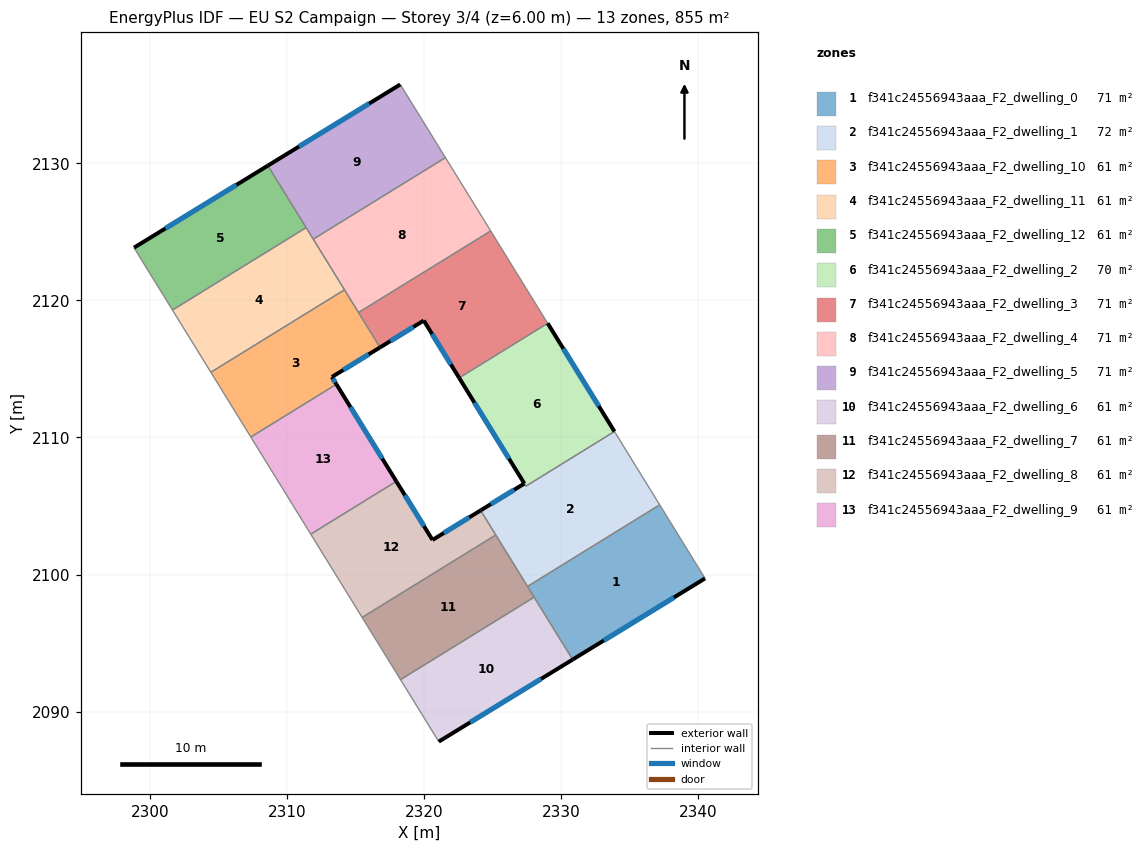
=== STOREY PLAN SPEC (per zone: floor XY polygon, exterior-wall plan segments, windows/doors) ===
zone 1: f341c24556943aaa_F2_dwelling_0  (71.2 m²)
  floor: (2337.19, 2105.08) (2340.49, 2099.72) (2330.84, 2093.80) (2327.54, 2099.13)
  exterior wall: (2330.84, 2093.80) – (2340.49, 2099.72)  [11.3 m]
    window: (2333.10, 2095.19) – (2338.23, 2098.33)  [9.6 m²]
  interior walls: 4
zone 2: f341c24556943aaa_F2_dwelling_1  (72.1 m²)
  floor: (2333.89, 2110.43) (2337.19, 2105.08) (2327.54, 2099.13) (2324.24, 2104.48) (2324.12, 2104.68) (2327.31, 2106.64) (2327.43, 2106.45)
  exterior wall: (2327.31, 2106.64) – (2324.12, 2104.68)  [3.7 m]
    window: (2326.56, 2106.18) – (2324.87, 2105.14)  [3.2 m²]
  interior walls: 7
zone 3: f341c24556943aaa_F2_dwelling_10  (61.1 m²)
  floor: (2314.19, 2120.77) (2316.78, 2116.57) (2313.27, 2114.42) (2313.60, 2113.88) (2307.36, 2110.03) (2304.44, 2114.76)
  exterior wall: (2313.27, 2114.42) – (2316.78, 2116.57)  [4.1 m]
    window: (2314.10, 2114.92) – (2315.96, 2116.06)  [3.5 m²]
  exterior wall: (2313.60, 2113.88) – (2313.27, 2114.42)  [0.6 m]
    window: (2313.52, 2114.01) – (2313.35, 2114.29)  [0.5 m²]
  interior walls: 5
zone 4: f341c24556943aaa_F2_dwelling_11  (61.1 m²)
  floor: (2311.39, 2125.31) (2314.19, 2120.77) (2304.44, 2114.76) (2301.64, 2119.29)
  interior walls: 5
zone 5: f341c24556943aaa_F2_dwelling_12  (61.1 m²)
  floor: (2308.60, 2129.83) (2311.39, 2125.31) (2301.64, 2119.29) (2298.84, 2123.85)
  exterior wall: (2308.60, 2129.83) – (2298.84, 2123.85)  [11.5 m]
    window: (2306.31, 2128.43) – (2301.13, 2125.25)  [9.7 m²]
  interior walls: 3
zone 6: f341c24556943aaa_F2_dwelling_2  (70.4 m²)
  floor: (2329.01, 2118.33) (2333.89, 2110.43) (2327.43, 2106.45) (2327.31, 2106.64) (2322.56, 2114.35)
  exterior wall: (2322.56, 2114.35) – (2327.31, 2106.64)  [9.1 m]
    window: (2323.67, 2112.54) – (2326.19, 2108.45)  [7.6 m²]
  exterior wall: (2333.89, 2110.43) – (2329.01, 2118.33)  [9.3 m]
    window: (2332.74, 2112.29) – (2330.16, 2116.48)  [7.8 m²]
  interior walls: 3
zone 7: f341c24556943aaa_F2_dwelling_3  (71.2 m²)
  floor: (2324.86, 2125.07) (2329.01, 2118.33) (2322.56, 2114.35) (2319.97, 2118.53) (2316.78, 2116.57) (2315.21, 2119.12)
  exterior wall: (2319.97, 2118.53) – (2322.56, 2114.35)  [4.9 m]
    window: (2320.58, 2117.55) – (2321.95, 2115.33)  [4.1 m²]
  exterior wall: (2316.78, 2116.57) – (2319.97, 2118.53)  [3.7 m]
    window: (2317.53, 2117.03) – (2319.22, 2118.07)  [3.2 m²]
  interior walls: 4
zone 8: f341c24556943aaa_F2_dwelling_4  (71.3 m²)
  floor: (2321.55, 2130.42) (2324.86, 2125.07) (2315.21, 2119.12) (2311.91, 2124.47)
  interior walls: 5
zone 9: f341c24556943aaa_F2_dwelling_5  (71.2 m²)
  floor: (2318.26, 2135.75) (2321.55, 2130.42) (2311.91, 2124.47) (2308.60, 2129.83)
  exterior wall: (2318.26, 2135.75) – (2308.60, 2129.83)  [11.3 m]
    window: (2315.99, 2134.36) – (2310.87, 2131.22)  [9.6 m²]
  interior walls: 4
zone 10: f341c24556943aaa_F2_dwelling_6  (61.1 m²)
  floor: (2328.03, 2098.35) (2330.84, 2093.80) (2321.07, 2087.81) (2318.28, 2092.33)
  exterior wall: (2321.07, 2087.81) – (2330.84, 2093.80)  [11.5 m]
    window: (2323.36, 2089.22) – (2328.54, 2092.39)  [9.7 m²]
  interior walls: 3
zone 11: f341c24556943aaa_F2_dwelling_7  (61.1 m²)
  floor: (2325.23, 2102.89) (2328.03, 2098.35) (2318.28, 2092.33) (2315.48, 2096.87)
  interior walls: 5
zone 12: f341c24556943aaa_F2_dwelling_8  (61.1 m²)
  floor: (2324.12, 2104.68) (2325.23, 2102.89) (2315.48, 2096.87) (2311.73, 2102.95) (2317.97, 2106.80) (2320.61, 2102.52)
  exterior wall: (2324.12, 2104.68) – (2320.61, 2102.52)  [4.1 m]
    window: (2323.30, 2104.17) – (2321.44, 2103.03)  [3.5 m²]
  exterior wall: (2320.61, 2102.52) – (2317.97, 2106.80)  [5.0 m]
    window: (2319.99, 2103.53) – (2318.59, 2105.79)  [4.2 m²]
  interior walls: 5
zone 13: f341c24556943aaa_F2_dwelling_9  (61.1 m²)
  floor: (2313.60, 2113.88) (2317.97, 2106.80) (2311.73, 2102.95) (2307.36, 2110.03)
  exterior wall: (2317.97, 2106.80) – (2313.60, 2113.88)  [8.3 m]
    window: (2316.95, 2108.46) – (2314.63, 2112.22)  [7.0 m²]
  interior walls: 3

=== DERIVED (storey summary) ===
Building: EU S2 Campaign
Storey: 3 of 4  (floor level z = 6.00 m)
Storey gross floor area: 854.9 m²
Zones on this storey: 13
  - f341c24556943aaa_F2_dwelling_0: floor 71.2 m²; exterior wall 11.3 m (34.0 m²); 1 window(s) 9.6 m²; WWR 28.1%
  - f341c24556943aaa_F2_dwelling_1: floor 72.1 m²; exterior wall 3.7 m (11.2 m²); 1 window(s) 3.2 m²; WWR 28.1%
  - f341c24556943aaa_F2_dwelling_10: floor 61.1 m²; exterior wall 4.7 m (14.2 m²); 2 window(s) 4.0 m²; WWR 28.1%
  - f341c24556943aaa_F2_dwelling_11: floor 61.1 m²
  - f341c24556943aaa_F2_dwelling_12: floor 61.1 m²; exterior wall 11.5 m (34.4 m²); 1 window(s) 9.7 m²; WWR 28.1%
  - f341c24556943aaa_F2_dwelling_2: floor 70.4 m²; exterior wall 18.3 m (55.0 m²); 2 window(s) 15.5 m²; WWR 28.1%
  - f341c24556943aaa_F2_dwelling_3: floor 71.2 m²; exterior wall 8.7 m (26.0 m²); 2 window(s) 7.3 m²; WWR 28.1%
  - f341c24556943aaa_F2_dwelling_4: floor 71.3 m²
  - f341c24556943aaa_F2_dwelling_5: floor 71.2 m²; exterior wall 11.3 m (34.0 m²); 1 window(s) 9.6 m²; WWR 28.1%
  - f341c24556943aaa_F2_dwelling_6: floor 61.1 m²; exterior wall 11.5 m (34.4 m²); 1 window(s) 9.7 m²; WWR 28.1%
  - f341c24556943aaa_F2_dwelling_7: floor 61.1 m²
  - f341c24556943aaa_F2_dwelling_8: floor 61.1 m²; exterior wall 9.1 m (27.4 m²); 2 window(s) 7.7 m²; WWR 28.1%
  - f341c24556943aaa_F2_dwelling_9: floor 61.1 m²; exterior wall 8.3 m (25.0 m²); 1 window(s) 7.0 m²; WWR 28.1%
Zone adjacency (shared interzone walls):
  - f341c24556943aaa_F2_dwelling_0 ↔ f341c24556943aaa_F2_dwelling_1
  - f341c24556943aaa_F2_dwelling_0 ↔ f341c24556943aaa_F2_dwelling_6
  - f341c24556943aaa_F2_dwelling_0 ↔ f341c24556943aaa_F2_dwelling_7
  - f341c24556943aaa_F2_dwelling_1 ↔ f341c24556943aaa_F2_dwelling_2
  - f341c24556943aaa_F2_dwelling_1 ↔ f341c24556943aaa_F2_dwelling_7
  - f341c24556943aaa_F2_dwelling_1 ↔ f341c24556943aaa_F2_dwelling_8
  - f341c24556943aaa_F2_dwelling_10 ↔ f341c24556943aaa_F2_dwelling_11
  - f341c24556943aaa_F2_dwelling_10 ↔ f341c24556943aaa_F2_dwelling_3
  - f341c24556943aaa_F2_dwelling_10 ↔ f341c24556943aaa_F2_dwelling_4
  - f341c24556943aaa_F2_dwelling_10 ↔ f341c24556943aaa_F2_dwelling_9
  - f341c24556943aaa_F2_dwelling_11 ↔ f341c24556943aaa_F2_dwelling_12
  - f341c24556943aaa_F2_dwelling_11 ↔ f341c24556943aaa_F2_dwelling_4
  - f341c24556943aaa_F2_dwelling_11 ↔ f341c24556943aaa_F2_dwelling_5
  - f341c24556943aaa_F2_dwelling_12 ↔ f341c24556943aaa_F2_dwelling_5
  - f341c24556943aaa_F2_dwelling_2 ↔ f341c24556943aaa_F2_dwelling_3
  - f341c24556943aaa_F2_dwelling_3 ↔ f341c24556943aaa_F2_dwelling_4
  - f341c24556943aaa_F2_dwelling_4 ↔ f341c24556943aaa_F2_dwelling_5
  - f341c24556943aaa_F2_dwelling_6 ↔ f341c24556943aaa_F2_dwelling_7
  - f341c24556943aaa_F2_dwelling_7 ↔ f341c24556943aaa_F2_dwelling_8
  - f341c24556943aaa_F2_dwelling_8 ↔ f341c24556943aaa_F2_dwelling_9